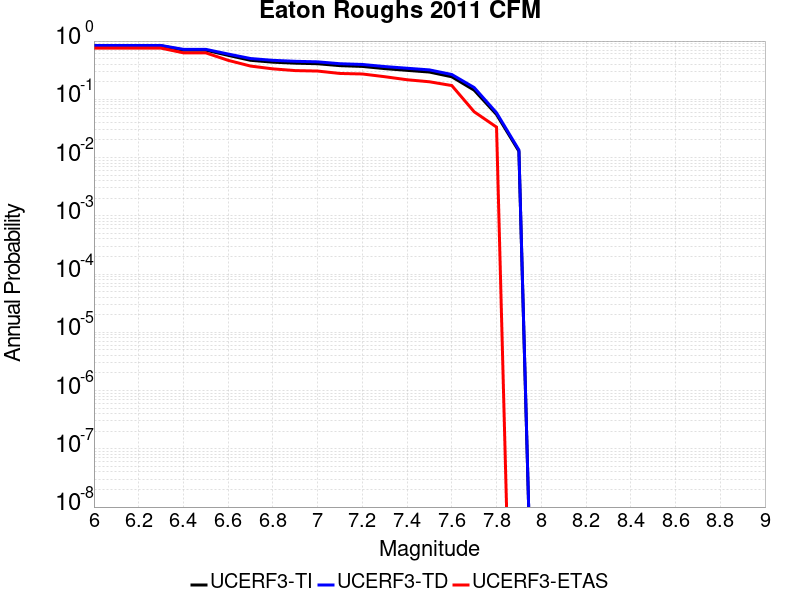

Values plotted in this chart, from the file beside it:
Magnitude, UCERF3-TI Prob, UCERF3-TD Prob, UCERF3-ETAS Prob
6.0, 0.8306, 0.8404, 0.7556
6.1, 0.8306, 0.8404, 0.7556
6.2, 0.8306, 0.8404, 0.7556
6.3, 0.8306, 0.8404, 0.7556
6.4, 0.6975, 0.721, 0.6278
6.5, 0.6975, 0.721, 0.6278
6.6, 0.5686, 0.5989, 0.4667
6.7, 0.4675, 0.5014, 0.3722
6.8, 0.434, 0.4668, 0.3333
6.9, 0.4173, 0.4494, 0.3111
7.0, 0.4082, 0.4399, 0.3056
7.1, 0.3784, 0.4083, 0.2778
7.2, 0.367, 0.3965, 0.2722
7.3, 0.3366, 0.365, 0.2444
7.4, 0.3142, 0.3414, 0.2167
7.5, 0.2937, 0.3199, 0.2
7.6, 0.2436, 0.2666, 0.1722
7.7, 0.1435, 0.1592, 0.06111
7.8, 0.05485, 0.05869, 0.03333
7.9, 0.01285, 0.01349, 0.0
